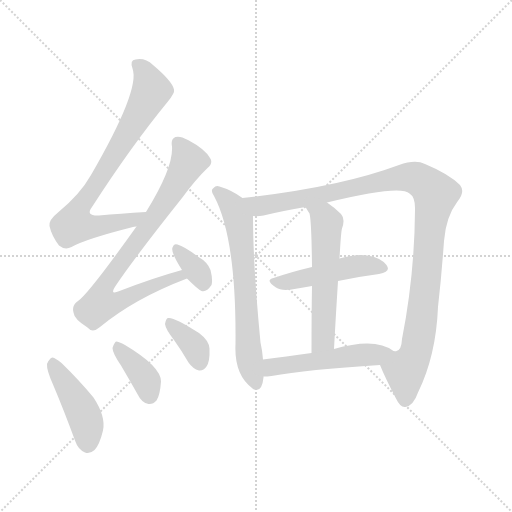
t = 0.00 s
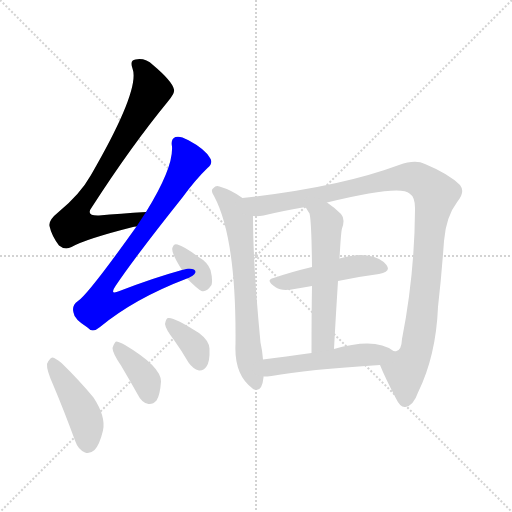
t = 1.68 s
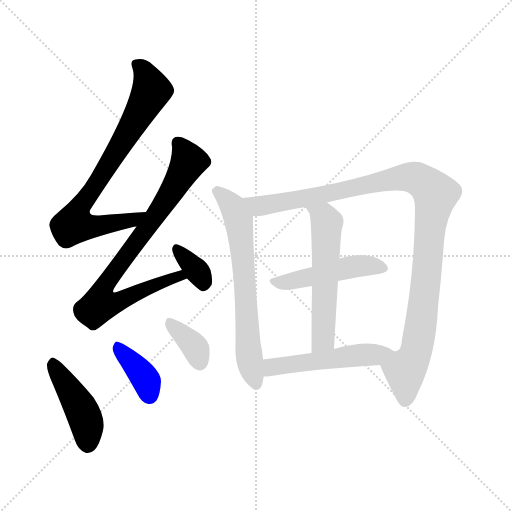
t = 3.36 s
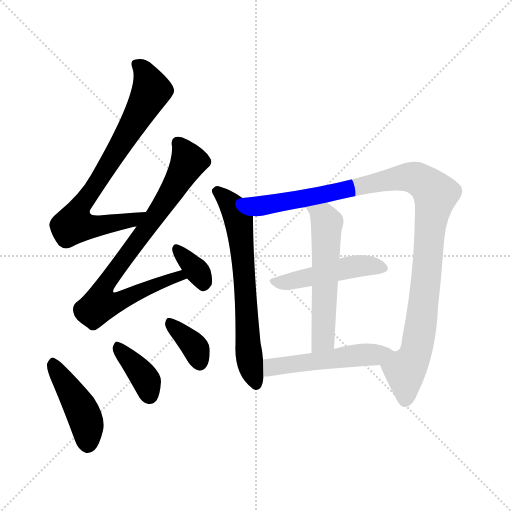
t = 5.03 s
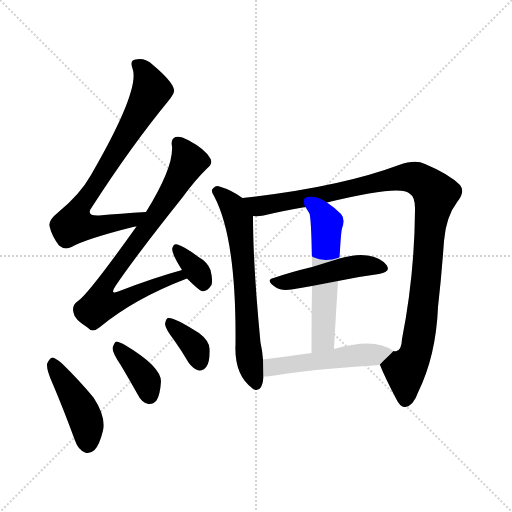
t = 6.71 s
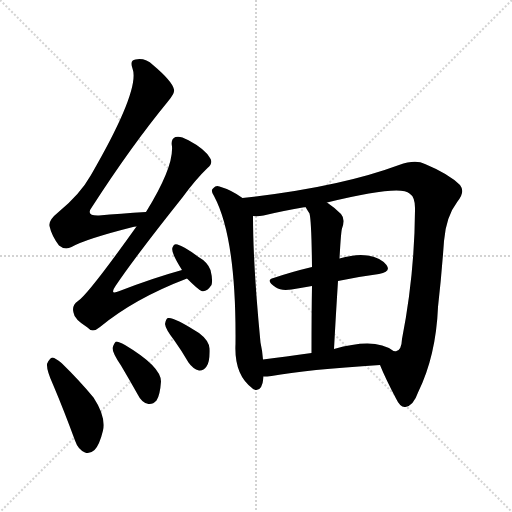
t = 8.39 s

The animated SVG that drew these frames (rendered in a browser with its animation timeline set to each time). Animation: 11 CSS @keyframes rules; one cycle of 8.39 s.

<svg version="1.1" viewBox="0 0 1024 1024" xmlns="http://www.w3.org/2000/svg">
  <g stroke="lightgray" stroke-dasharray="1,1" stroke-width="1" transform="scale(4, 4)">
    <line x1="0" y1="0" x2="256" y2="256"></line>
    <line x1="256" y1="0" x2="0" y2="256"></line>
    <line x1="128" y1="0" x2="128" y2="256"></line>
    <line x1="0" y1="128" x2="256" y2="128"></line>
  </g>
<g transform="scale(1, -1) translate(0, -900)">
   <style type="text/css">
    @keyframes keyframes0 {
      from {
       stroke: blue;
       stroke-dashoffset: 768;
       stroke-width: 128;
       }
       71% {
       animation-timing-function: step-end;
       stroke: blue;
       stroke-dashoffset: 0;
       stroke-width: 128;
       }
       to {
       stroke: black;
       stroke-width: 1024;
       }
       }
       #make-me-a-hanzi-animation-0 {
         animation: keyframes0 0.875000s both;
         animation-delay: 0.000000s;
         animation-timing-function: linear;
       }
    @keyframes keyframes1 {
      from {
       stroke: blue;
       stroke-dashoffset: 798;
       stroke-width: 128;
       }
       72% {
       animation-timing-function: step-end;
       stroke: blue;
       stroke-dashoffset: 0;
       stroke-width: 128;
       }
       to {
       stroke: black;
       stroke-width: 1024;
       }
       }
       #make-me-a-hanzi-animation-1 {
         animation: keyframes1 0.899414s both;
         animation-delay: 0.875000s;
         animation-timing-function: linear;
       }
    @keyframes keyframes2 {
      from {
       stroke: blue;
       stroke-dashoffset: 346;
       stroke-width: 128;
       }
       53% {
       animation-timing-function: step-end;
       stroke: blue;
       stroke-dashoffset: 0;
       stroke-width: 128;
       }
       to {
       stroke: black;
       stroke-width: 1024;
       }
       }
       #make-me-a-hanzi-animation-2 {
         animation: keyframes2 0.531576s both;
         animation-delay: 1.774414s;
         animation-timing-function: linear;
       }
    @keyframes keyframes3 {
      from {
       stroke: blue;
       stroke-dashoffset: 439;
       stroke-width: 128;
       }
       59% {
       animation-timing-function: step-end;
       stroke: blue;
       stroke-dashoffset: 0;
       stroke-width: 128;
       }
       to {
       stroke: black;
       stroke-width: 1024;
       }
       }
       #make-me-a-hanzi-animation-3 {
         animation: keyframes3 0.607259s both;
         animation-delay: 2.305990s;
         animation-timing-function: linear;
       }
    @keyframes keyframes4 {
      from {
       stroke: blue;
       stroke-dashoffset: 376;
       stroke-width: 128;
       }
       55% {
       animation-timing-function: step-end;
       stroke: blue;
       stroke-dashoffset: 0;
       stroke-width: 128;
       }
       to {
       stroke: black;
       stroke-width: 1024;
       }
       }
       #make-me-a-hanzi-animation-4 {
         animation: keyframes4 0.555990s both;
         animation-delay: 2.913249s;
         animation-timing-function: linear;
       }
    @keyframes keyframes5 {
      from {
       stroke: blue;
       stroke-dashoffset: 360;
       stroke-width: 128;
       }
       54% {
       animation-timing-function: step-end;
       stroke: blue;
       stroke-dashoffset: 0;
       stroke-width: 128;
       }
       to {
       stroke: black;
       stroke-width: 1024;
       }
       }
       #make-me-a-hanzi-animation-5 {
         animation: keyframes5 0.542969s both;
         animation-delay: 3.469238s;
         animation-timing-function: linear;
       }
    @keyframes keyframes6 {
      from {
       stroke: blue;
       stroke-dashoffset: 660;
       stroke-width: 128;
       }
       68% {
       animation-timing-function: step-end;
       stroke: blue;
       stroke-dashoffset: 0;
       stroke-width: 128;
       }
       to {
       stroke: black;
       stroke-width: 1024;
       }
       }
       #make-me-a-hanzi-animation-6 {
         animation: keyframes6 0.787109s both;
         animation-delay: 4.012207s;
         animation-timing-function: linear;
       }
    @keyframes keyframes7 {
      from {
       stroke: blue;
       stroke-dashoffset: 1074;
       stroke-width: 128;
       }
       78% {
       animation-timing-function: step-end;
       stroke: blue;
       stroke-dashoffset: 0;
       stroke-width: 128;
       }
       to {
       stroke: black;
       stroke-width: 1024;
       }
       }
       #make-me-a-hanzi-animation-7 {
         animation: keyframes7 1.124023s both;
         animation-delay: 4.799316s;
         animation-timing-function: linear;
       }
    @keyframes keyframes8 {
      from {
       stroke: blue;
       stroke-dashoffset: 474;
       stroke-width: 128;
       }
       61% {
       animation-timing-function: step-end;
       stroke: blue;
       stroke-dashoffset: 0;
       stroke-width: 128;
       }
       to {
       stroke: black;
       stroke-width: 1024;
       }
       }
       #make-me-a-hanzi-animation-8 {
         animation: keyframes8 0.635742s both;
         animation-delay: 5.923340s;
         animation-timing-function: linear;
       }
    @keyframes keyframes9 {
      from {
       stroke: blue;
       stroke-dashoffset: 559;
       stroke-width: 128;
       }
       65% {
       animation-timing-function: step-end;
       stroke: blue;
       stroke-dashoffset: 0;
       stroke-width: 128;
       }
       to {
       stroke: black;
       stroke-width: 1024;
       }
       }
       #make-me-a-hanzi-animation-9 {
         animation: keyframes9 0.704915s both;
         animation-delay: 6.559082s;
         animation-timing-function: linear;
       }
    @keyframes keyframes10 {
      from {
       stroke: blue;
       stroke-dashoffset: 511;
       stroke-width: 128;
       }
       62% {
       animation-timing-function: step-end;
       stroke: blue;
       stroke-dashoffset: 0;
       stroke-width: 128;
       }
       to {
       stroke: black;
       stroke-width: 1024;
       }
       }
       #make-me-a-hanzi-animation-10 {
         animation: keyframes10 0.665853s both;
         animation-delay: 7.263997s;
         animation-timing-function: linear;
       }
</style>
<path d="M 292.0 476.0 Q 240.0 473.0 198.0 469.0 Q 170.0 468.0 184.0 486.0 Q 262.0 607.0 335.0 696.0 Q 350.0 714.0 348.0 721.0 Q 345.0 737.0 306.0 770.0 Q 290.0 785.0 271.0 781.0 Q 259.0 780.0 265.0 763.0 Q 281.0 721.0 182.0 550.0 Q 160.0 511.0 116.0 475.0 Q 97.0 460.0 99.0 448.0 Q 103.0 429.0 118.0 409.0 Q 130.0 399.0 143.0 406.0 Q 171.0 422.0 266.0 446.0 Q 267.0 447.0 273.0 447.0 C 302.0 453.0 322.0 478.0 292.0 476.0 Z" fill="lightgray"></path> 
<path d="M 364.0 360.0 Q 306.0 344.0 239.0 318.0 Q 218.0 309.0 231.0 328.0 Q 270.0 386.0 364.0 504.0 Q 391.0 541.0 415.0 564.0 Q 427.0 574.0 420.0 584.0 Q 410.0 602.0 376.0 620.0 Q 360.0 629.0 351.0 626.0 Q 341.0 622.0 344.0 607.0 Q 347.0 565.0 292.0 476.0 L 273.0 447.0 Q 176.0 311.0 156.0 298.0 Q 143.0 289.0 147.0 275.0 Q 148.0 262.0 175.0 245.0 Q 185.0 233.0 200.0 246.0 Q 269.0 303.0 374.0 343.0 C 402.0 354.0 393.0 368.0 364.0 360.0 Z" fill="lightgray"></path> 
<path d="M 374.0 343.0 Q 396.0 321.0 403.0 318.0 Q 413.0 315.0 423.0 330.0 Q 426.0 340.0 421.0 360.0 Q 415.0 376.0 397.0 386.0 Q 369.0 407.0 355.0 411.0 Q 348.0 414.0 345.0 405.0 Q 341.0 396.0 364.0 360.0 L 374.0 343.0 Z" fill="lightgray"></path> 
<path d="M 106.0 131.0 Q 128.0 79.0 150.0 19.0 Q 156.0 1.0 170.0 -5.0 Q 179.0 -9.0 189.0 0.0 Q 199.0 10.0 206.0 39.0 Q 212.0 67.0 187.0 105.0 Q 159.0 139.0 123.0 174.0 Q 111.0 184.0 105.0 185.0 Q 99.0 184.0 94.0 172.0 Q 93.0 160.0 106.0 131.0 Z" fill="lightgray"></path> 
<path d="M 242.0 169.0 Q 258.0 142.0 276.0 110.0 Q 283.0 95.0 297.0 92.0 Q 306.0 91.0 313.0 99.0 Q 320.0 109.0 322.0 137.0 Q 322.0 167.0 250.0 210.0 Q 238.0 217.0 232.0 217.0 Q 228.0 214.0 225.0 204.0 Q 225.0 194.0 242.0 169.0 Z" fill="lightgray"></path> 
<path d="M 348.0 220.0 Q 363.0 199.0 377.0 175.0 Q 386.0 162.0 398.0 159.0 Q 407.0 158.0 413.0 167.0 Q 420.0 177.0 419.0 203.0 Q 418.0 219.0 398.0 234.0 Q 347.0 267.0 336.0 264.0 Q 332.0 263.0 330.0 252.0 Q 331.0 242.0 348.0 220.0 Z" fill="lightgray"></path> 
<path d="M 485.0 504.0 Q 463.0 520.0 439.0 527.0 Q 432.0 530.0 427.0 524.0 Q 420.0 520.0 428.0 508.0 Q 473.0 424.0 471.0 212.0 Q 468.0 151.0 504.0 124.0 Q 505.0 123.0 508.0 121.0 Q 524.0 115.0 527.0 145.0 L 527.0 147.0 L 526.0 181.0 Q 525.0 197.0 521.0 215.0 Q 506.0 369.0 506.0 468.0 C 506.0 490.0 506.0 490.0 485.0 504.0 Z" fill="lightgray"></path> 
<path d="M 760.0 170.0 Q 770.0 145.0 792.0 103.0 Q 801.0 84.0 811.0 86.0 Q 827.0 89.0 836.0 115.0 Q 872.0 188.0 876.0 286.0 Q 883.0 347.0 888.0 418.0 Q 892.0 467.0 915.0 497.0 Q 931.0 516.0 920.0 530.0 Q 898.0 552.0 850.0 572.0 Q 831.0 582.0 798.0 570.0 Q 677.0 525.0 485.0 504.0 C 455.0 501.0 476.0 466.0 506.0 468.0 Q 516.0 467.0 527.0 469.0 Q 564.0 478.0 611.0 486.0 L 654.0 495.0 Q 801.0 531.0 819.0 513.0 Q 831.0 506.0 830.0 479.0 Q 829.0 349.0 804.0 222.0 Q 803.0 200.0 793.0 198.0 Q 792.0 197.0 787.0 198.0 C 766.0 177.0 759.0 171.0 760.0 170.0 Z" fill="lightgray"></path> 
<path d="M 676.0 338.0 Q 719.0 347.0 758.0 352.0 Q 783.0 356.0 773.0 370.0 Q 761.0 385.0 735.0 389.0 Q 713.0 393.0 679.0 383.0 L 624.0 366.0 Q 582.0 356.0 547.0 344.0 Q 529.0 340.0 552.0 325.0 Q 562.0 318.0 583.0 321.0 Q 604.0 325.0 624.0 328.0 L 676.0 338.0 Z" fill="lightgray"></path> 
<path d="M 679.0 383.0 Q 682.0 437.0 684.0 443.0 Q 691.0 462.0 682.0 472.0 Q 669.0 485.0 654.0 495.0 C 630.0 512.0 596.0 512.0 611.0 486.0 Q 615.0 479.0 619.0 473.0 Q 623.0 458.0 624.0 366.0 L 624.0 328.0 Q 623.0 276.0 623.0 194.0 C 623.0 164.0 666.0 172.0 668.0 202.0 Q 672.0 275.0 676.0 338.0 L 679.0 383.0 Z" fill="lightgray"></path> 
<path d="M 527.0 147.0 Q 534.0 147.0 543.0 148.0 Q 613.0 161.0 760.0 170.0 C 790.0 172.0 812.0 181.0 787.0 198.0 Q 751.0 226.0 668.0 202.0 L 623.0 194.0 Q 571.0 187.0 526.0 181.0 C 496.0 177.0 497.0 146.0 527.0 147.0 Z" fill="lightgray"></path> 
      <clipPath id="make-me-a-hanzi-clip-0">
      <path d="M 292.0 476.0 Q 240.0 473.0 198.0 469.0 Q 170.0 468.0 184.0 486.0 Q 262.0 607.0 335.0 696.0 Q 350.0 714.0 348.0 721.0 Q 345.0 737.0 306.0 770.0 Q 290.0 785.0 271.0 781.0 Q 259.0 780.0 265.0 763.0 Q 281.0 721.0 182.0 550.0 Q 160.0 511.0 116.0 475.0 Q 97.0 460.0 99.0 448.0 Q 103.0 429.0 118.0 409.0 Q 130.0 399.0 143.0 406.0 Q 171.0 422.0 266.0 446.0 Q 267.0 447.0 273.0 447.0 C 302.0 453.0 322.0 478.0 292.0 476.0 Z" fill="lightgray"></path>
      </clipPath>
      <path clip-path="url(#make-me-a-hanzi-clip-0)" d="M 273.0 770.0 L 289.0 755.0 L 303.0 719.0 L 210.0 558.0 L 152.0 471.0 L 150.0 450.0 L 197.0 448.0 L 252.0 457.0 L 284.0 475.0 " fill="none" id="make-me-a-hanzi-animation-0" stroke-dasharray="640 1280" stroke-linecap="round"></path>

      <clipPath id="make-me-a-hanzi-clip-1">
      <path d="M 364.0 360.0 Q 306.0 344.0 239.0 318.0 Q 218.0 309.0 231.0 328.0 Q 270.0 386.0 364.0 504.0 Q 391.0 541.0 415.0 564.0 Q 427.0 574.0 420.0 584.0 Q 410.0 602.0 376.0 620.0 Q 360.0 629.0 351.0 626.0 Q 341.0 622.0 344.0 607.0 Q 347.0 565.0 292.0 476.0 L 273.0 447.0 Q 176.0 311.0 156.0 298.0 Q 143.0 289.0 147.0 275.0 Q 148.0 262.0 175.0 245.0 Q 185.0 233.0 200.0 246.0 Q 269.0 303.0 374.0 343.0 C 402.0 354.0 393.0 368.0 364.0 360.0 Z" fill="lightgray"></path>
      </clipPath>
      <path clip-path="url(#make-me-a-hanzi-clip-1)" d="M 356.0 614.0 L 378.0 577.0 L 306.0 460.0 L 214.0 338.0 L 208.0 298.0 L 243.0 299.0 L 334.0 340.0 L 358.0 348.0 L 365.0 343.0 " fill="none" id="make-me-a-hanzi-animation-1" stroke-dasharray="670 1340" stroke-linecap="round"></path>

      <clipPath id="make-me-a-hanzi-clip-2">
      <path d="M 374.0 343.0 Q 396.0 321.0 403.0 318.0 Q 413.0 315.0 423.0 330.0 Q 426.0 340.0 421.0 360.0 Q 415.0 376.0 397.0 386.0 Q 369.0 407.0 355.0 411.0 Q 348.0 414.0 345.0 405.0 Q 341.0 396.0 364.0 360.0 L 374.0 343.0 Z" fill="lightgray"></path>
      </clipPath>
      <path clip-path="url(#make-me-a-hanzi-clip-2)" d="M 354.0 401.0 L 402.0 348.0 L 406.0 330.0 " fill="none" id="make-me-a-hanzi-animation-2" stroke-dasharray="218 436" stroke-linecap="round"></path>

      <clipPath id="make-me-a-hanzi-clip-3">
      <path d="M 106.0 131.0 Q 128.0 79.0 150.0 19.0 Q 156.0 1.0 170.0 -5.0 Q 179.0 -9.0 189.0 0.0 Q 199.0 10.0 206.0 39.0 Q 212.0 67.0 187.0 105.0 Q 159.0 139.0 123.0 174.0 Q 111.0 184.0 105.0 185.0 Q 99.0 184.0 94.0 172.0 Q 93.0 160.0 106.0 131.0 Z" fill="lightgray"></path>
      </clipPath>
      <path clip-path="url(#make-me-a-hanzi-clip-3)" d="M 106.0 177.0 L 163.0 81.0 L 174.0 48.0 L 176.0 11.0 " fill="none" id="make-me-a-hanzi-animation-3" stroke-dasharray="311 622" stroke-linecap="round"></path>

      <clipPath id="make-me-a-hanzi-clip-4">
      <path d="M 242.0 169.0 Q 258.0 142.0 276.0 110.0 Q 283.0 95.0 297.0 92.0 Q 306.0 91.0 313.0 99.0 Q 320.0 109.0 322.0 137.0 Q 322.0 167.0 250.0 210.0 Q 238.0 217.0 232.0 217.0 Q 228.0 214.0 225.0 204.0 Q 225.0 194.0 242.0 169.0 Z" fill="lightgray"></path>
      </clipPath>
      <path clip-path="url(#make-me-a-hanzi-clip-4)" d="M 234.0 208.0 L 294.0 137.0 L 299.0 110.0 " fill="none" id="make-me-a-hanzi-animation-4" stroke-dasharray="248 496" stroke-linecap="round"></path>

      <clipPath id="make-me-a-hanzi-clip-5">
      <path d="M 348.0 220.0 Q 363.0 199.0 377.0 175.0 Q 386.0 162.0 398.0 159.0 Q 407.0 158.0 413.0 167.0 Q 420.0 177.0 419.0 203.0 Q 418.0 219.0 398.0 234.0 Q 347.0 267.0 336.0 264.0 Q 332.0 263.0 330.0 252.0 Q 331.0 242.0 348.0 220.0 Z" fill="lightgray"></path>
      </clipPath>
      <path clip-path="url(#make-me-a-hanzi-clip-5)" d="M 339.0 255.0 L 387.0 210.0 L 399.0 174.0 " fill="none" id="make-me-a-hanzi-animation-5" stroke-dasharray="232 464" stroke-linecap="round"></path>

      <clipPath id="make-me-a-hanzi-clip-6">
      <path d="M 485.0 504.0 Q 463.0 520.0 439.0 527.0 Q 432.0 530.0 427.0 524.0 Q 420.0 520.0 428.0 508.0 Q 473.0 424.0 471.0 212.0 Q 468.0 151.0 504.0 124.0 Q 505.0 123.0 508.0 121.0 Q 524.0 115.0 527.0 145.0 L 527.0 147.0 L 526.0 181.0 Q 525.0 197.0 521.0 215.0 Q 506.0 369.0 506.0 468.0 C 506.0 490.0 506.0 490.0 485.0 504.0 Z" fill="lightgray"></path>
      </clipPath>
      <path clip-path="url(#make-me-a-hanzi-clip-6)" d="M 434.0 516.0 L 467.0 485.0 L 479.0 449.0 L 496.0 202.0 L 512.0 131.0 " fill="none" id="make-me-a-hanzi-animation-6" stroke-dasharray="532 1064" stroke-linecap="round"></path>

      <clipPath id="make-me-a-hanzi-clip-7">
      <path d="M 760.0 170.0 Q 770.0 145.0 792.0 103.0 Q 801.0 84.0 811.0 86.0 Q 827.0 89.0 836.0 115.0 Q 872.0 188.0 876.0 286.0 Q 883.0 347.0 888.0 418.0 Q 892.0 467.0 915.0 497.0 Q 931.0 516.0 920.0 530.0 Q 898.0 552.0 850.0 572.0 Q 831.0 582.0 798.0 570.0 Q 677.0 525.0 485.0 504.0 C 455.0 501.0 476.0 466.0 506.0 468.0 Q 516.0 467.0 527.0 469.0 Q 564.0 478.0 611.0 486.0 L 654.0 495.0 Q 801.0 531.0 819.0 513.0 Q 831.0 506.0 830.0 479.0 Q 829.0 349.0 804.0 222.0 Q 803.0 200.0 793.0 198.0 Q 792.0 197.0 787.0 198.0 C 766.0 177.0 759.0 171.0 760.0 170.0 Z" fill="lightgray"></path>
      </clipPath>
      <path clip-path="url(#make-me-a-hanzi-clip-7)" d="M 495.0 502.0 L 506.0 492.0 L 529.0 489.0 L 814.0 546.0 L 844.0 538.0 L 871.0 512.0 L 859.0 440.0 L 844.0 262.0 L 829.0 188.0 L 810.0 158.0 L 810.0 100.0 " fill="none" id="make-me-a-hanzi-animation-7" stroke-dasharray="946 1892" stroke-linecap="round"></path>

      <clipPath id="make-me-a-hanzi-clip-8">
      <path d="M 676.0 338.0 Q 719.0 347.0 758.0 352.0 Q 783.0 356.0 773.0 370.0 Q 761.0 385.0 735.0 389.0 Q 713.0 393.0 679.0 383.0 L 624.0 366.0 Q 582.0 356.0 547.0 344.0 Q 529.0 340.0 552.0 325.0 Q 562.0 318.0 583.0 321.0 Q 604.0 325.0 624.0 328.0 L 676.0 338.0 Z" fill="lightgray"></path>
      </clipPath>
      <path clip-path="url(#make-me-a-hanzi-clip-8)" d="M 549.0 334.0 L 706.0 367.0 L 763.0 363.0 " fill="none" id="make-me-a-hanzi-animation-8" stroke-dasharray="346 692" stroke-linecap="round"></path>

      <clipPath id="make-me-a-hanzi-clip-9">
      <path d="M 679.0 383.0 Q 682.0 437.0 684.0 443.0 Q 691.0 462.0 682.0 472.0 Q 669.0 485.0 654.0 495.0 C 630.0 512.0 596.0 512.0 611.0 486.0 Q 615.0 479.0 619.0 473.0 Q 623.0 458.0 624.0 366.0 L 624.0 328.0 Q 623.0 276.0 623.0 194.0 C 623.0 164.0 666.0 172.0 668.0 202.0 Q 672.0 275.0 676.0 338.0 L 679.0 383.0 Z" fill="lightgray"></path>
      </clipPath>
      <path clip-path="url(#make-me-a-hanzi-clip-9)" d="M 619.0 482.0 L 648.0 466.0 L 653.0 454.0 L 647.0 227.0 L 629.0 203.0 " fill="none" id="make-me-a-hanzi-animation-9" stroke-dasharray="431 862" stroke-linecap="round"></path>

      <clipPath id="make-me-a-hanzi-clip-10">
      <path d="M 527.0 147.0 Q 534.0 147.0 543.0 148.0 Q 613.0 161.0 760.0 170.0 C 790.0 172.0 812.0 181.0 787.0 198.0 Q 751.0 226.0 668.0 202.0 L 623.0 194.0 Q 571.0 187.0 526.0 181.0 C 496.0 177.0 497.0 146.0 527.0 147.0 Z" fill="lightgray"></path>
      </clipPath>
      <path clip-path="url(#make-me-a-hanzi-clip-10)" d="M 531.0 153.0 L 548.0 167.0 L 779.0 197.0 " fill="none" id="make-me-a-hanzi-animation-10" stroke-dasharray="383 766" stroke-linecap="round"></path>

</g>
</svg>
